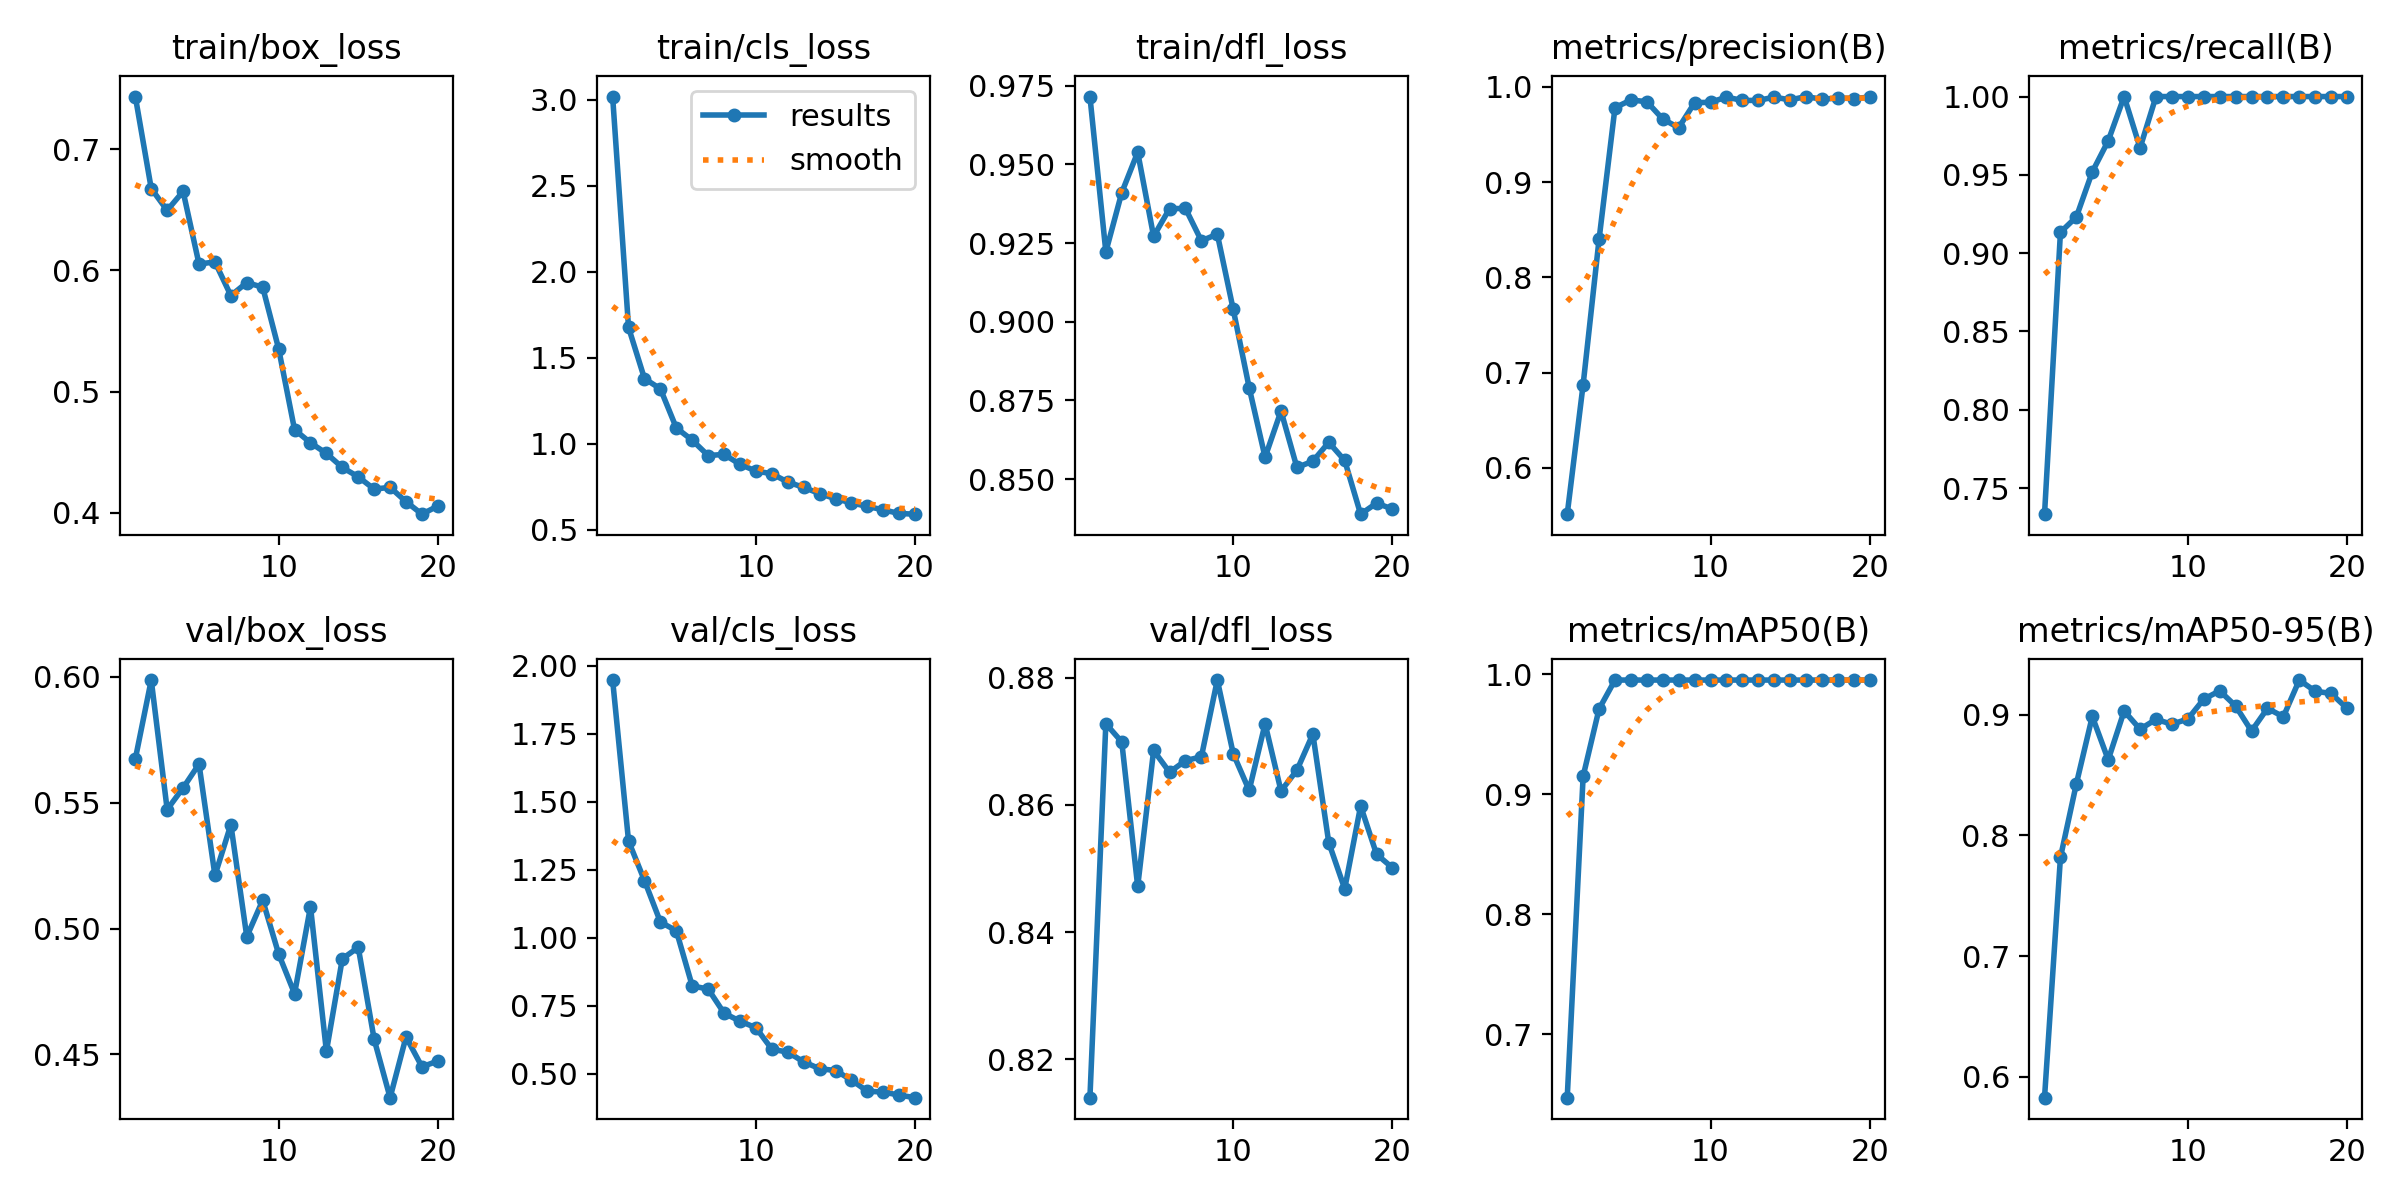

Values plotted in this chart, from the file beside it:
epoch, train/box_loss, train/cls_loss, train/dfl_loss, metrics/precision(B), metrics/recall(B), metrics/mAP50(B), metrics/mAP50-95(B), val/box_loss, val/cls_loss, val/dfl_loss, lr/pg0, lr/pg1, lr/pg2
1, 0.7433, 3.019, 0.9716, 0.5515, 0.7333, 0.6471, 0.5826, 0.5674, 1.947, 0.8139, 0.0003679, 0.0003679, 0.0003679
2, 0.6674, 1.677, 0.9222, 0.6876, 0.9133, 0.9149, 0.7817, 0.5987, 1.355, 0.8728, 0.0007017, 0.0007017, 0.0007017
3, 0.6495, 1.38, 0.9411, 0.84, 0.9231, 0.9709, 0.8428, 0.5473, 1.21, 0.8699, 0.0009988, 0.0009988, 0.0009988
4, 0.6651, 1.32, 0.9539, 0.9782, 0.9519, 0.995, 0.8985, 0.5559, 1.058, 0.8472, 0.000946, 0.000946, 0.000946
5, 0.6052, 1.093, 0.9272, 0.9863, 0.9717, 0.995, 0.8626, 0.5653, 1.025, 0.8686, 0.000946, 0.000946, 0.000946
6, 0.6069, 1.022, 0.9359, 0.9845, 1, 0.995, 0.9031, 0.5211, 0.8224, 0.8651, 0.000891, 0.000891, 0.000891
7, 0.5791, 0.9325, 0.936, 0.9663, 0.9672, 0.995, 0.888, 0.5413, 0.811, 0.867, 0.000836, 0.000836, 0.000836
8, 0.5899, 0.9393, 0.9257, 0.9572, 1, 0.995, 0.8962, 0.4968, 0.7223, 0.8676, 0.000781, 0.000781, 0.000781
9, 0.586, 0.8816, 0.9278, 0.9835, 1, 0.995, 0.8921, 0.5113, 0.6927, 0.8797, 0.000726, 0.000726, 0.000726
10, 0.5353, 0.8424, 0.9039, 0.9839, 1, 0.995, 0.8964, 0.4899, 0.6687, 0.8681, 0.000671, 0.000671, 0.000671
11, 0.4686, 0.8269, 0.8791, 0.9893, 1, 0.995, 0.9129, 0.4741, 0.5898, 0.8623, 0.0006161, 0.0006161, 0.0006161
12, 0.4578, 0.7782, 0.8569, 0.9858, 1, 0.995, 0.9198, 0.5087, 0.579, 0.8728, 0.0005611, 0.0005611, 0.0005611
13, 0.449, 0.7475, 0.8717, 0.9859, 1, 0.995, 0.9072, 0.4512, 0.5431, 0.8622, 0.0005061, 0.0005061, 0.0005061
14, 0.4374, 0.7113, 0.8537, 0.9893, 1, 0.995, 0.8865, 0.488, 0.518, 0.8655, 0.0004511, 0.0004511, 0.0004511
15, 0.4297, 0.6815, 0.8557, 0.9864, 1, 0.995, 0.9053, 0.4925, 0.5113, 0.8711, 0.0003961, 0.0003961, 0.0003961
16, 0.4195, 0.6574, 0.8617, 0.9899, 1, 0.995, 0.8983, 0.456, 0.4763, 0.8541, 0.0003411, 0.0003411, 0.0003411
17, 0.421, 0.6367, 0.8559, 0.987, 1, 0.995, 0.9287, 0.4328, 0.4349, 0.8468, 0.0002861, 0.0002861, 0.0002861
18, 0.4092, 0.6168, 0.8388, 0.9884, 1, 0.995, 0.9195, 0.4569, 0.4324, 0.8598, 0.0002311, 0.0002311, 0.0002311
19, 0.3989, 0.5958, 0.8424, 0.9877, 1, 0.995, 0.9176, 0.4451, 0.4208, 0.8522, 0.0001761, 0.0001761, 0.0001761
20, 0.4056, 0.5917, 0.8405, 0.9893, 1, 0.995, 0.9053, 0.4474, 0.4115, 0.8501, 0.0001211, 0.0001211, 0.0001211
